Image classification data set "paddy_leaf_reformat" (Manoranjitham61217/paddy-diseases-detection on GitHub). Class labels (3): bacterial blight, blast, brown spot.

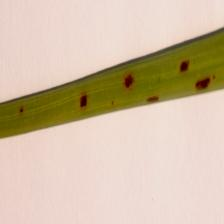
Label: brown spot

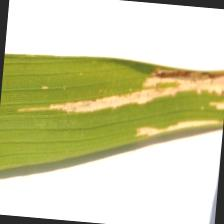
Label: bacterial blight

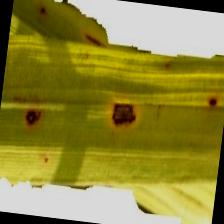
Label: brown spot

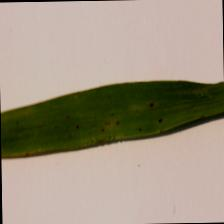
Label: blast

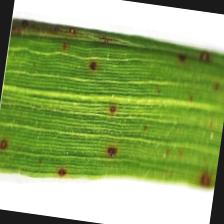
Label: blast

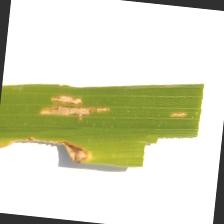
Label: bacterial blight
